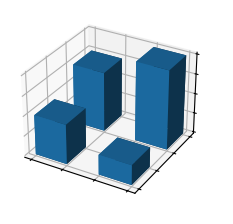

Python code for this plot:
import matplotlib.pyplot as plt
import numpy as np

plt.style.use('_mpl-gallery')

# Make data
x = [1, 1, 2, 2]
y = [1, 2, 1, 2]
z = [0, 0, 0, 0]
dx = np.ones_like(x)*0.5
dy = np.ones_like(x)*0.5
dz = [2, 3, 1, 4]

# Plot
fig, ax = plt.subplots(subplot_kw={"projection": "3d"})
ax.bar3d(x, y, z, dx, dy, dz)

ax.set(xticklabels=[],
       yticklabels=[],
       zticklabels=[])

plt.show()